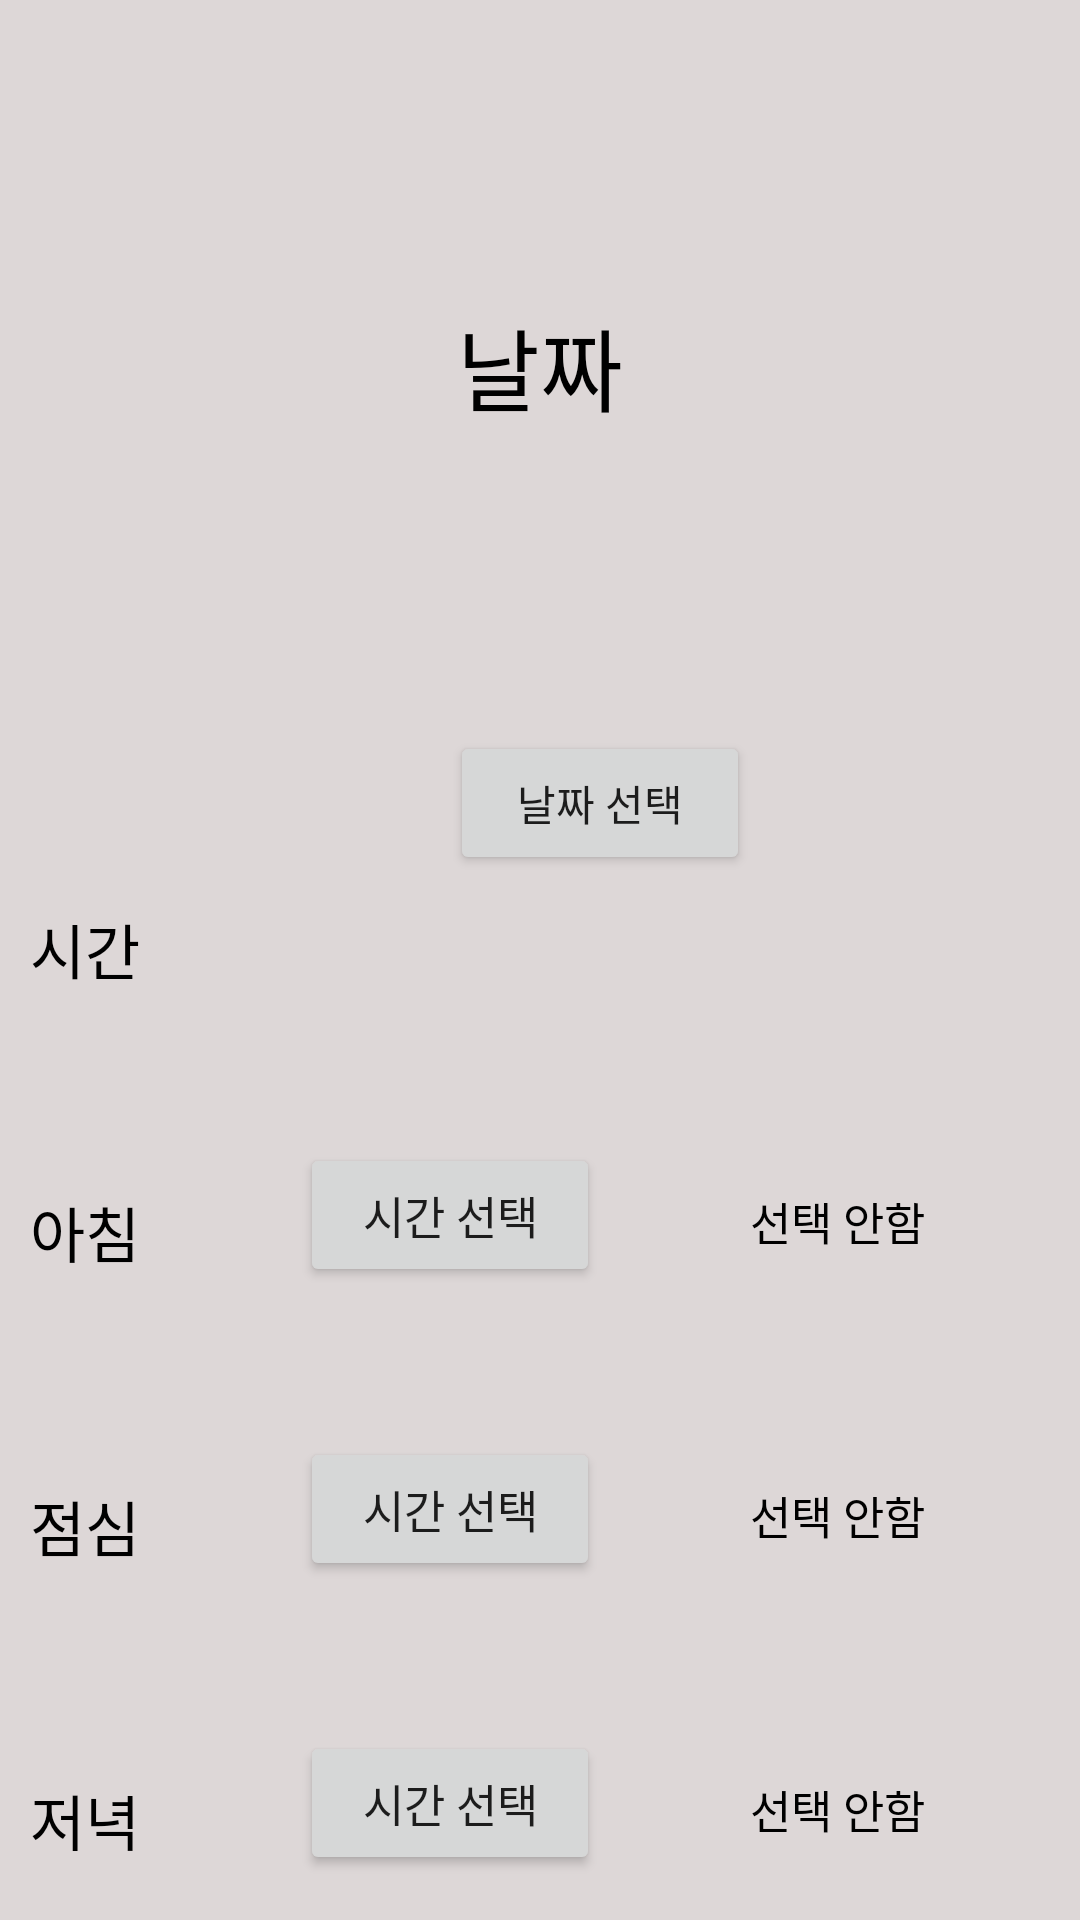

This screen was rendered from an Android layout file. Write that file and the resources it references.
<!-- AndroidManifest.xml: application theme Theme.Iot -->
<!-- res/layout/activity_select.xml -->
<?xml version="1.0" encoding="utf-8"?>
<LinearLayout xmlns:android="http://schemas.android.com/apk/res/android"
    android:layout_width="match_parent"
    android:layout_height="match_parent"
    xmlns:app="http://schemas.android.com/apk/res-auto"
    xmlns:tools="http://schemas.android.com/tools"
    android:id="@+id/select_layout"
    android:orientation="vertical"
    android:background="#DDD7D7"
    tools:context=".SelectActivity">

    <TextView
        android:id="@+id/date_picker_text"
        android:layout_width="wrap_content"
        android:layout_height="wrap_content"
        android:layout_gravity="center"
        android:layout_marginTop="100dp"
        android:text="날짜"
        android:textColor="@color/black"
        android:textSize="30sp"/>




    <RelativeLayout
        android:layout_width="match_parent"
        android:layout_height="wrap_content"
        android:layout_marginTop="100dp">

        <Button
            android:id="@+id/date_range_picker_btn"
            android:layout_width="100dp"
            android:layout_height="wrap_content"
            android:layout_alignParentLeft="true"
            android:layout_marginLeft="150dp"
            android:text="날짜 선택" />

    </RelativeLayout>

    <TextView
        android:layout_width="wrap_content"
        android:layout_height="wrap_content"
        android:layout_marginTop="10dp"
        android:layout_marginStart="10dp"
        android:text="시간"
        android:textColor="@color/black"
        android:textSize="20sp" />

    <RelativeLayout
        android:layout_width="match_parent"
        android:layout_height="wrap_content"
        android:layout_marginTop="50dp">

        <TextView
            android:layout_width="wrap_content"
            android:layout_height="wrap_content"
            android:layout_marginStart="10dp"
            android:layout_marginTop="15dp"
            android:text="아침"
            android:textColor="@color/black"
            android:textSize="20sp" />

        <Button
            android:id="@+id/time_picker_btn1"
            android:layout_width="100dp"
            android:layout_height="wrap_content"
            android:layout_alignParentStart="true"
            android:layout_marginStart="100dp"
            android:text="시간 선택"
            android:textSize="15sp" />

        <TextView
            android:id="@+id/time_picker_text1"
            android:layout_width="wrap_content"
            android:layout_height="wrap_content"
            android:layout_marginTop="15dp"
            android:layout_marginStart="250dp"
            android:text="선택 안함"
            android:textColor="@color/black"
            android:textSize="15sp" />
    </RelativeLayout>

    <RelativeLayout
        android:layout_width="match_parent"
        android:layout_height="wrap_content"
        android:layout_marginTop="50dp">

        <TextView
            android:layout_width="wrap_content"
            android:layout_height="wrap_content"
            android:layout_marginStart="10dp"
            android:layout_marginTop="15dp"
            android:text="점심"
            android:textColor="@color/black"
            android:textSize="20sp" />

        <Button
            android:id="@+id/time_picker_btn2"
            android:layout_width="100dp"
            android:layout_height="wrap_content"
            android:layout_alignParentStart="true"
            android:layout_marginStart="100dp"
            android:text="시간 선택"
            android:textSize="15sp" />

        <TextView
            android:id="@+id/time_picker_text2"
            android:layout_width="wrap_content"
            android:layout_height="wrap_content"
            android:layout_marginTop="15dp"
            android:layout_marginStart="250dp"
            android:text="선택 안함"
            android:textColor="@color/black"
            android:textSize="15sp" />
    </RelativeLayout>

    <RelativeLayout
        android:layout_width="match_parent"
        android:layout_height="wrap_content"
        android:layout_marginTop="50dp">

        <TextView
            android:layout_width="wrap_content"
            android:layout_height="wrap_content"
            android:layout_marginStart="10dp"
            android:layout_marginTop="15dp"
            android:text="저녁"
            android:textColor="@color/black"
            android:textSize="20sp" />

        <Button
            android:id="@+id/time_picker_btn3"
            android:layout_width="100dp"
            android:layout_height="wrap_content"
            android:layout_alignParentStart="true"
            android:layout_marginStart="100dp"
            android:text="시간 선택"
            android:textSize="15sp" />

        <TextView
            android:id="@+id/time_picker_text3"
            android:layout_width="wrap_content"
            android:layout_height="wrap_content"
            android:layout_marginTop="15dp"
            android:layout_marginStart="250dp"
            android:text="선택 안함"
            android:textColor="@color/black"
            android:textSize="15sp" />
    </RelativeLayout>

    <RelativeLayout
        android:layout_width="match_parent"
        android:layout_height="wrap_content"
        android:layout_marginTop="50dp">

        <Button
            android:id="@+id/next"
            android:layout_width="100dp"
            android:layout_height="wrap_content"
            android:layout_alignParentLeft="true"
            android:layout_marginLeft="150dp"
            android:text="확 인" />

    </RelativeLayout>



</LinearLayout>
<!-- resources referenced by this layout -->
<resources>
  <color name="black">#FF000000</color>
  <style name="Theme.Iot" parent="Theme.MaterialComponents.DayNight.NoActionBar">
          
          <item name="colorPrimary">#43403E</item>
          <item name="colorPrimaryVariant">#463D39</item>
          <item name="colorOnPrimary">@color/white</item>
          
          <item name="colorSecondary">@color/teal_200</item>
          <item name="colorSecondaryVariant">@color/teal_700</item>
          <item name="colorOnSecondary">@color/black</item>
          
          <item name="android:statusBarColor">?attr/colorPrimaryVariant</item>
          
          <item name="android:windowDrawsSystemBarBackgrounds">true</item>
  
          <item name="android:timePickerStyle">@style/MyTimePickerTheme</item>
      </style>
  <color name="white">#FFFFFFFF</color>
  <color name="teal_200">#FF03DAC5</color>
  <color name="teal_700">#FF018786</color>
  <style name="MyTimePickerTheme" parent="android:Widget.Material.Light.TimePicker">
          <item name="android:timePickerMode">spinner</item>
      </style>
</resources>
